Photos from the image-classification dataset "object_crops_split_3" in the GitHub repository n21twn/Vision_Eindopdracht. Its 13 classes are: ace, eight, five, four, jack, king, nine, queen, seven, six, ten, three, two.

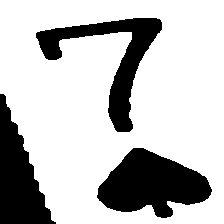
Label: seven

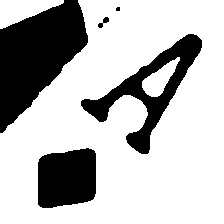
Label: ace

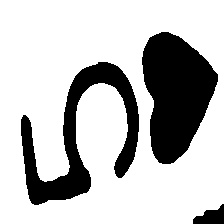
Label: five

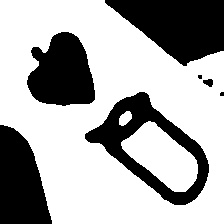
Label: queen

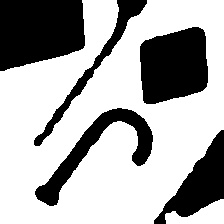
Label: jack

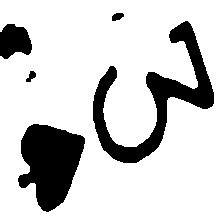
Label: three
